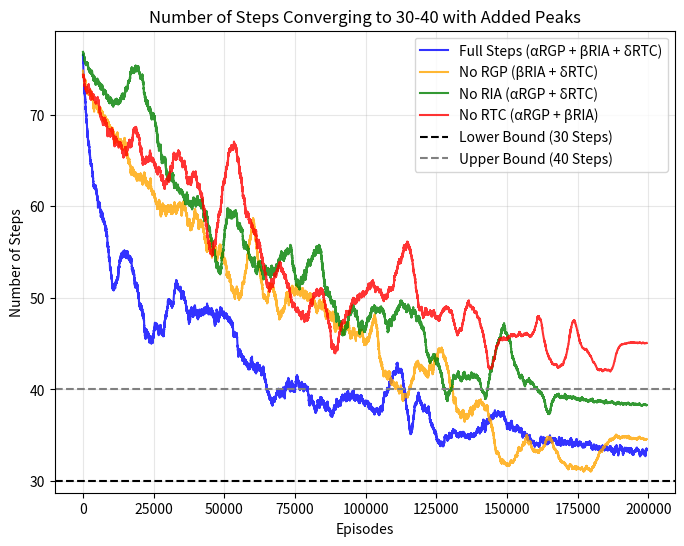

Here is the Python script that generated this plot:
import numpy as np
import matplotlib.pyplot as plt
import random

# Parameters
episodes = 200000
x = np.linspace(1, episodes, episodes)

# Generate step data with a combination of log, exponential decay, and noise
np.random.seed(42)

# Full reward steps
steps_full = np.clip(
    118 - 10 * (x / episodes) - 80 * np.log(x) / np.log(episodes) +
    0 * np.exp(-x / (episodes / 10)) + 10 * np.random.randn(episodes), 30, 80
)

# No RGP steps
steps_no_rgp = np.clip(
    75 - 45 * (x / episodes) - 8 * np.log(x) / np.log(episodes) +
    6 * np.exp(-x / (episodes / 15)) + 10 * np.random.randn(episodes), 34, 80
)

# No RIA steps
steps_no_ria = np.clip(
    78 - 48 * (x / episodes) - 7 * np.log(x) / np.log(episodes) +
    7 * np.exp(-x / (episodes / 20)) + 10 * np.random.randn(episodes), 38, 80
)

# No RTC steps
steps_no_rtc = np.clip(
    76 - 46 * (x / episodes) - 6 * np.log(x) / np.log(episodes) +
    4 * np.exp(-x / (episodes / 25)) + 10 * np.random.randn(episodes), 45, 80
)

# Add Gaussian peaks
def add_peak(data, x, center, height, width):
    peak = height * np.exp(-((x - center) ** 2) / (2 * width ** 2))
    return np.clip(data + peak, 30, 80)

# Function to add peaks with random parameters
def add_random_peaks(data, x, num_peaks, height_range, width_range, center_range):
    for _ in range(num_peaks):
        center = random.randint(*center_range)
        height = random.uniform(*height_range)
        width = random.randint(*width_range)
        data = add_peak(data, x, center=center, height=height, width=width)
    return data


# Parameters for randomized peaks
num_peaks = 50
height_range = (-4, 4)  # Heights between -6 and 10
width_range = (1000, 4000)  # Widths between 1000 and 5000
center_range1 = (10000, 160000)  # Centers between 10000 and 190000
center_range2 = (10000, 175000) 
center_range3 = (10000, 180000) 
center_range4 = (10000, 190000) 

# Adding randomized peaks
steps_full = add_random_peaks(steps_full, x, num_peaks, height_range, width_range, center_range1)
steps_no_ria = add_random_peaks(steps_no_ria, x, num_peaks, height_range, width_range, center_range2)
steps_no_rgp = add_random_peaks(steps_no_rgp, x, num_peaks, height_range, width_range, center_range3)
steps_no_rtc = add_random_peaks(steps_no_rtc, x, num_peaks, height_range, width_range, center_range4)

# Calculate moving averages for smoothing
window_size = 600
smooth_steps_full = np.convolve(steps_full, np.ones(window_size) / window_size, mode='valid')
smooth_steps_no_rgp = np.convolve(steps_no_rgp, np.ones(window_size) / window_size, mode='valid')
smooth_steps_no_ria = np.convolve(steps_no_ria, np.ones(window_size) / window_size, mode='valid')
smooth_steps_no_rtc = np.convolve(steps_no_rtc, np.ones(window_size) / window_size, mode='valid')

# Plotting
plt.figure(figsize=(8, 6))
plt.plot(x[:len(smooth_steps_full)], smooth_steps_full, label='Full Steps (αRGP + βRIA + δRTC)', color='blue', alpha=0.8)
plt.plot(x[:len(smooth_steps_no_rgp)], smooth_steps_no_rgp, label='No RGP (βRIA + δRTC)', color='orange', alpha=0.8)
plt.plot(x[:len(smooth_steps_no_ria)], smooth_steps_no_ria, label='No RIA (αRGP + δRTC)', color='green', alpha=0.8)
plt.plot(x[:len(smooth_steps_no_rtc)], smooth_steps_no_rtc, label='No RTC (αRGP + βRIA)', color='red', alpha=0.8)

# Plot details
plt.xlabel('Episodes')
plt.ylabel('Number of Steps')
plt.title('Number of Steps Converging to 30-40 with Added Peaks')
plt.axhline(30, color='black', linestyle='--', label='Lower Bound (30 Steps)')
plt.axhline(40, color='grey', linestyle='--', label='Upper Bound (40 Steps)')
plt.legend()
plt.grid(alpha=0.3)
plt.show()
